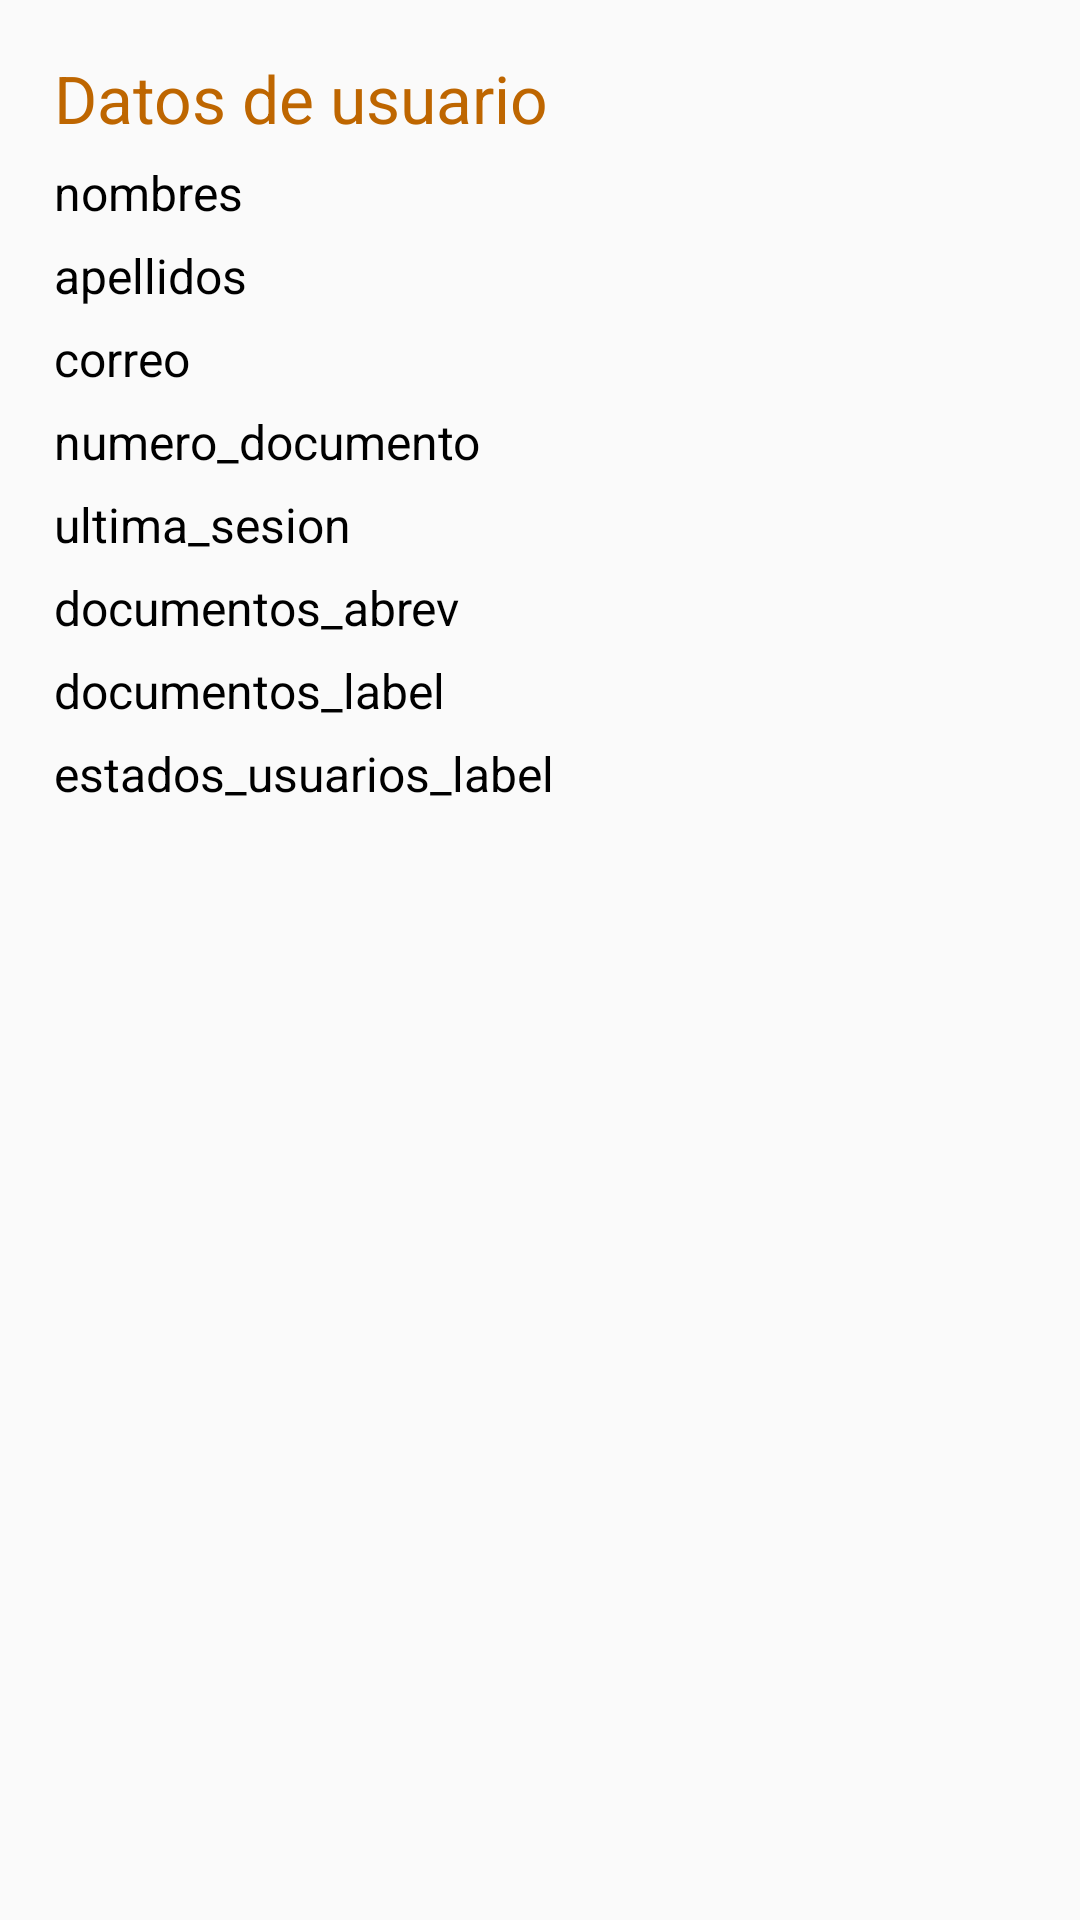

This screen was rendered from an Android layout file. Write that file and the resources it references.
<!-- AndroidManifest.xml: application theme AppTheme -->
<!-- res/layout/user_fragment.xml -->
<?xml version="1.0" encoding="utf-8"?>
<LinearLayout xmlns:android="http://schemas.android.com/apk/res/android"
    android:layout_width="match_parent"
    android:layout_height="match_parent"
    android:orientation="vertical"
    android:padding="18dp">

    <TextView
        android:layout_width="wrap_content"
        android:layout_height="wrap_content"
        android:text="@string/data_user_txt"
        android:textColor="@color/colorPrimaryDark"
        android:textSize="22sp" />

    <TextView
        android:id="@+id/nombres"
        android:layout_width="wrap_content"
        android:layout_height="wrap_content"
        android:layout_marginTop="6dp"
        android:text="nombres"
        android:textColor="@color/primaryTextColor"
        android:textSize="16sp" />


    <TextView
        android:id="@+id/apellidos"
        android:layout_width="wrap_content"
        android:layout_height="wrap_content"
        android:layout_marginTop="6dp"
        android:text="apellidos"
        android:textColor="@color/primaryTextColor"
        android:textSize="16sp" />

    <TextView
        android:id="@+id/correo"
        android:layout_width="wrap_content"
        android:layout_height="wrap_content"
        android:layout_marginTop="6dp"
        android:text="correo"
        android:textColor="@color/primaryTextColor"
        android:textSize="16sp" />

    <TextView
        android:id="@+id/numero_documento"
        android:layout_width="wrap_content"
        android:layout_height="wrap_content"
        android:layout_marginTop="6dp"
        android:text="numero_documento"
        android:textColor="@color/primaryTextColor"
        android:textSize="16sp" />

    <TextView
        android:id="@+id/ultima_sesion"
        android:layout_width="wrap_content"
        android:layout_height="wrap_content"
        android:layout_marginTop="6dp"
        android:text="ultima_sesion"
        android:textColor="@color/primaryTextColor"
        android:textSize="16sp" />

    <TextView
        android:id="@+id/documentos_abrev"
        android:layout_width="wrap_content"
        android:layout_height="wrap_content"
        android:layout_marginTop="6dp"
        android:text="documentos_abrev"
        android:textColor="@color/primaryTextColor"
        android:textSize="16sp" />

    <TextView
        android:id="@+id/documentos_label"
        android:layout_width="wrap_content"
        android:layout_height="wrap_content"
        android:layout_marginTop="6dp"
        android:text="documentos_label"
        android:textColor="@color/primaryTextColor"
        android:textSize="16sp" />

    <TextView
        android:id="@+id/estados_usuarios_label"
        android:layout_width="wrap_content"
        android:layout_height="wrap_content"
        android:layout_marginTop="6dp"
        android:text="estados_usuarios_label"
        android:textColor="@color/primaryTextColor"
        android:textSize="16sp" />

</LinearLayout>
<!-- resources referenced by this layout -->
<resources>
  <color name="colorPrimaryDark">#be6600</color>
  <color name="primaryTextColor">#000000</color>
  <string name="data_user_txt">Datos de usuario</string>
  <style name="AppTheme" parent="Theme.AppCompat.Light.DarkActionBar">
          
          <item name="colorPrimary">@color/colorPrimary</item>
          <item name="colorPrimaryDark">@color/colorPrimaryDark</item>
          <item name="colorAccent">@color/colorAccent</item>
          <item name="android:windowContentOverlay">@null</item>
          <item name="windowActionBar">false</item>
          <item name="windowNoTitle">true</item>
          <item name="drawerArrowStyle">@style/AppTheme.DrawerArrowStyle</item>
          <item name="colorControlNormal">@android:color/white</item>
      </style>
  <color name="colorPrimary">#F7941D</color>
  <color name="colorAccent">#ffc553</color>
  <style name="AppTheme.DrawerArrowStyle" parent="Widget.AppCompat.DrawerArrowToggle">
          <item name="spinBars">false</item>
          <item name="color">@android:color/white</item>
      </style>
</resources>
